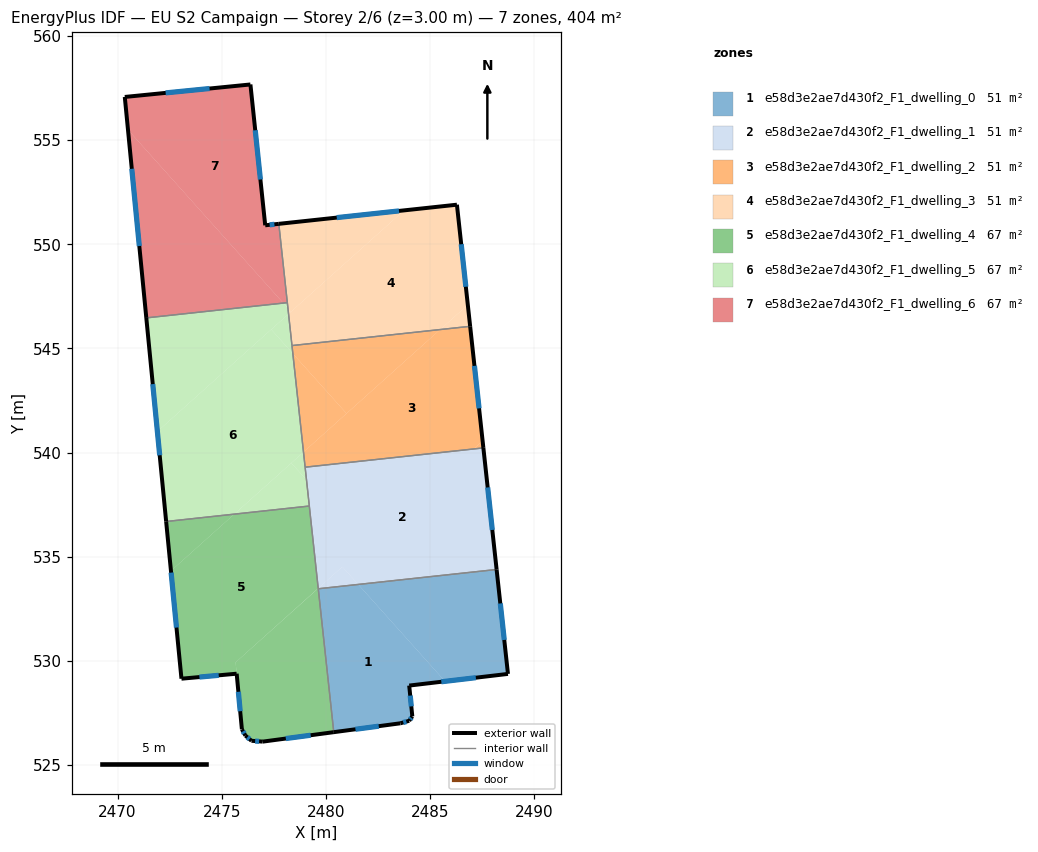
=== STOREY PLAN SPEC (per zone: floor XY polygon, exterior-wall plan segments, windows/doors) ===
zone 1: e58d3e2ae7d430f2_F1_dwelling_0  (50.5 m²)
  floor: (2481.55, 533.67) (2485.72, 529.02) (2484.00, 528.82) (2484.15, 527.34) (2484.00, 527.13) (2483.58, 527.01) (2480.38, 526.58) (2479.63, 533.47)
  floor: (2488.19, 534.39) (2488.74, 529.38) (2485.72, 529.02) (2481.55, 533.67)
  exterior wall: (2483.58, 527.01) – (2484.00, 527.13)  [0.4 m]
    window: (2483.71, 527.05) – (2483.86, 527.09)  [0.2 m²]
  exterior wall: (2480.38, 526.58) – (2483.58, 527.01)  [3.2 m]
    window: (2481.42, 526.72) – (2482.54, 526.87)  [1.2 m²]
  exterior wall: (2488.74, 529.38) – (2488.19, 534.39)  [5.0 m]
    window: (2488.56, 531.01) – (2488.37, 532.76)  [1.8 m²]
  exterior wall: (2484.00, 528.82) – (2488.74, 529.38)  [4.8 m]
    window: (2485.54, 529.00) – (2487.19, 529.20)  [1.7 m²]
  exterior wall: (2484.15, 527.34) – (2484.00, 528.82)  [1.5 m]
    window: (2484.10, 527.82) – (2484.04, 528.34)  [0.5 m²]
  exterior wall: (2484.00, 527.13) – (2484.15, 527.34)  [0.3 m]
    window: (2484.04, 527.20) – (2484.10, 527.27)  [0.1 m²]
  interior walls: 2
zone 2: e58d3e2ae7d430f2_F1_dwelling_1  (50.5 m²)
  floor: (2480.79, 534.52) (2481.55, 533.67) (2479.63, 533.47) (2479.63, 533.49)
  floor: (2487.56, 540.23) (2488.19, 534.39) (2481.55, 533.67) (2480.79, 534.52) (2479.63, 533.49) (2479.00, 539.30)
  exterior wall: (2488.19, 534.39) – (2487.56, 540.23)  [5.9 m]
    window: (2487.98, 536.29) – (2487.76, 538.33)  [2.2 m²]
  interior walls: 4
zone 3: e58d3e2ae7d430f2_F1_dwelling_2  (50.5 m²)
  floor: (2486.92, 546.06) (2487.52, 540.56) (2487.09, 540.18) (2479.00, 539.30) (2478.92, 540.03) (2485.48, 545.91)
  floor: (2487.52, 540.56) (2487.56, 540.23) (2487.09, 540.18)
  floor: (2485.48, 545.91) (2480.99, 541.88) (2478.41, 544.75) (2478.37, 545.14)
  floor: (2478.41, 544.75) (2480.99, 541.88) (2478.92, 540.03)
  exterior wall: (2487.56, 540.23) – (2486.92, 546.06)  [5.9 m]
    window: (2487.35, 542.12) – (2487.13, 544.17)  [2.2 m²]
  interior walls: 3
zone 4: e58d3e2ae7d430f2_F1_dwelling_3  (50.5 m²)
  floor: (2486.29, 551.90) (2486.81, 547.10) (2485.48, 545.91) (2478.37, 545.14) (2478.21, 546.66) (2483.75, 551.63)
  floor: (2486.81, 547.10) (2486.92, 546.06) (2485.48, 545.91)
  floor: (2483.75, 551.63) (2478.32, 546.76) (2478.18, 546.93) (2477.74, 550.98)
  floor: (2478.18, 546.93) (2478.32, 546.76) (2478.21, 546.66)
  exterior wall: (2486.29, 551.90) – (2477.74, 550.98)  [8.6 m]
    window: (2483.51, 551.60) – (2480.52, 551.28)  [3.2 m²]
  exterior wall: (2486.92, 546.06) – (2486.29, 551.90)  [5.9 m]
    window: (2486.71, 547.96) – (2486.49, 550.00)  [2.2 m²]
  interior walls: 3
zone 5: e58d3e2ae7d430f2_F1_dwelling_4  (67.3 m²)
  floor: (2479.20, 537.44) (2479.63, 533.49) (2475.67, 529.94) (2475.72, 529.39) (2473.07, 529.15) (2472.56, 534.33) (2475.60, 537.05)
  floor: (2479.63, 533.49) (2480.38, 526.58) (2476.97, 526.13) (2476.43, 526.17) (2476.14, 526.42) (2475.97, 526.72) (2475.67, 529.94)
  floor: (2475.60, 537.05) (2472.56, 534.33) (2472.33, 536.70)
  exterior wall: (2475.72, 529.39) – (2475.97, 526.72)  [2.7 m]
    window: (2475.80, 528.52) – (2475.88, 527.59)  [1.0 m²]
  exterior wall: (2473.07, 529.15) – (2475.72, 529.39)  [2.7 m]
    window: (2473.93, 529.23) – (2474.85, 529.31)  [1.0 m²]
  exterior wall: (2472.33, 536.70) – (2473.07, 529.15)  [7.6 m]
    window: (2472.57, 534.24) – (2472.83, 531.60)  [2.8 m²]
  exterior wall: (2476.97, 526.13) – (2480.38, 526.58)  [3.4 m]
    window: (2478.07, 526.28) – (2479.27, 526.44)  [1.3 m²]
  exterior wall: (2476.43, 526.17) – (2476.97, 526.13)  [0.5 m]
    window: (2476.60, 526.16) – (2476.79, 526.14)  [0.2 m²]
  exterior wall: (2476.14, 526.42) – (2476.43, 526.17)  [0.4 m]
    window: (2476.23, 526.34) – (2476.33, 526.25)  [0.1 m²]
  exterior wall: (2475.97, 526.72) – (2476.14, 526.42)  [0.3 m]
    window: (2476.02, 526.62) – (2476.08, 526.52)  [0.1 m²]
  interior walls: 3
zone 6: e58d3e2ae7d430f2_F1_dwelling_5  (67.3 m²)
  floor: (2478.41, 544.75) (2478.92, 540.03) (2475.60, 537.05) (2472.33, 536.70) (2471.91, 541.01) (2477.37, 545.91)
  floor: (2479.07, 538.69) (2479.20, 537.44) (2475.60, 537.05) (2478.34, 539.50)
  floor: (2478.18, 546.93) (2478.21, 546.66) (2471.91, 541.01) (2471.38, 546.47) (2477.95, 547.18)
  floor: (2478.21, 546.66) (2478.41, 544.75) (2477.37, 545.91)
  floor: (2478.15, 547.20) (2478.18, 546.93) (2477.95, 547.18)
  floor: (2478.92, 540.03) (2479.07, 538.69) (2478.34, 539.50)
  exterior wall: (2471.38, 546.47) – (2472.33, 536.70)  [9.8 m]
    window: (2471.69, 543.29) – (2472.02, 539.87)  [3.6 m²]
  interior walls: 5
zone 7: e58d3e2ae7d430f2_F1_dwelling_6  (67.3 m²)
  floor: (2470.50, 555.49) (2477.95, 547.18) (2471.38, 546.47)
  floor: (2476.38, 557.67) (2477.09, 550.91) (2477.74, 550.98) (2478.15, 547.20) (2477.95, 547.18) (2470.50, 555.49) (2470.35, 557.07)
  exterior wall: (2477.74, 550.98) – (2477.09, 550.91)  [0.7 m]
    window: (2477.53, 550.96) – (2477.30, 550.93)  [0.2 m²]
  exterior wall: (2470.35, 557.07) – (2471.38, 546.47)  [10.7 m]
    window: (2470.68, 553.62) – (2471.04, 549.92)  [3.9 m²]
  exterior wall: (2476.38, 557.67) – (2470.35, 557.07)  [6.1 m]
    window: (2474.41, 557.48) – (2472.31, 557.27)  [2.2 m²]
  exterior wall: (2477.09, 550.91) – (2476.38, 557.67)  [6.8 m]
    window: (2476.86, 553.11) – (2476.61, 555.47)  [2.5 m²]
  interior walls: 2

=== DERIVED (storey summary) ===
Building: EU S2 Campaign
Storey: 2 of 6  (floor level z = 3.00 m)
Storey gross floor area: 404.0 m²
Zones on this storey: 7
  - e58d3e2ae7d430f2_F1_dwelling_0: floor 50.5 m²; exterior wall 15.2 m (45.7 m²); 6 window(s) 5.6 m²; WWR 12.2%
  - e58d3e2ae7d430f2_F1_dwelling_1: floor 50.5 m²; exterior wall 5.9 m (17.6 m²); 1 window(s) 2.2 m²; WWR 12.2%
  - e58d3e2ae7d430f2_F1_dwelling_2: floor 50.5 m²; exterior wall 5.9 m (17.6 m²); 1 window(s) 2.2 m²; WWR 12.2%
  - e58d3e2ae7d430f2_F1_dwelling_3: floor 50.5 m²; exterior wall 14.5 m (43.4 m²); 2 window(s) 5.3 m²; WWR 12.2%
  - e58d3e2ae7d430f2_F1_dwelling_4: floor 67.3 m²; exterior wall 17.6 m (52.9 m²); 7 window(s) 6.5 m²; WWR 12.2%
  - e58d3e2ae7d430f2_F1_dwelling_5: floor 67.3 m²; exterior wall 9.8 m (29.5 m²); 1 window(s) 3.6 m²; WWR 12.2%
  - e58d3e2ae7d430f2_F1_dwelling_6: floor 67.3 m²; exterior wall 24.2 m (72.5 m²); 4 window(s) 8.9 m²; WWR 12.2%
Zone adjacency (shared interzone walls):
  - e58d3e2ae7d430f2_F1_dwelling_0 ↔ e58d3e2ae7d430f2_F1_dwelling_1
  - e58d3e2ae7d430f2_F1_dwelling_0 ↔ e58d3e2ae7d430f2_F1_dwelling_4
  - e58d3e2ae7d430f2_F1_dwelling_1 ↔ e58d3e2ae7d430f2_F1_dwelling_2
  - e58d3e2ae7d430f2_F1_dwelling_1 ↔ e58d3e2ae7d430f2_F1_dwelling_4
  - e58d3e2ae7d430f2_F1_dwelling_1 ↔ e58d3e2ae7d430f2_F1_dwelling_5
  - e58d3e2ae7d430f2_F1_dwelling_2 ↔ e58d3e2ae7d430f2_F1_dwelling_3
  - e58d3e2ae7d430f2_F1_dwelling_2 ↔ e58d3e2ae7d430f2_F1_dwelling_5
  - e58d3e2ae7d430f2_F1_dwelling_3 ↔ e58d3e2ae7d430f2_F1_dwelling_5
  - e58d3e2ae7d430f2_F1_dwelling_3 ↔ e58d3e2ae7d430f2_F1_dwelling_6
  - e58d3e2ae7d430f2_F1_dwelling_4 ↔ e58d3e2ae7d430f2_F1_dwelling_5
  - e58d3e2ae7d430f2_F1_dwelling_5 ↔ e58d3e2ae7d430f2_F1_dwelling_6